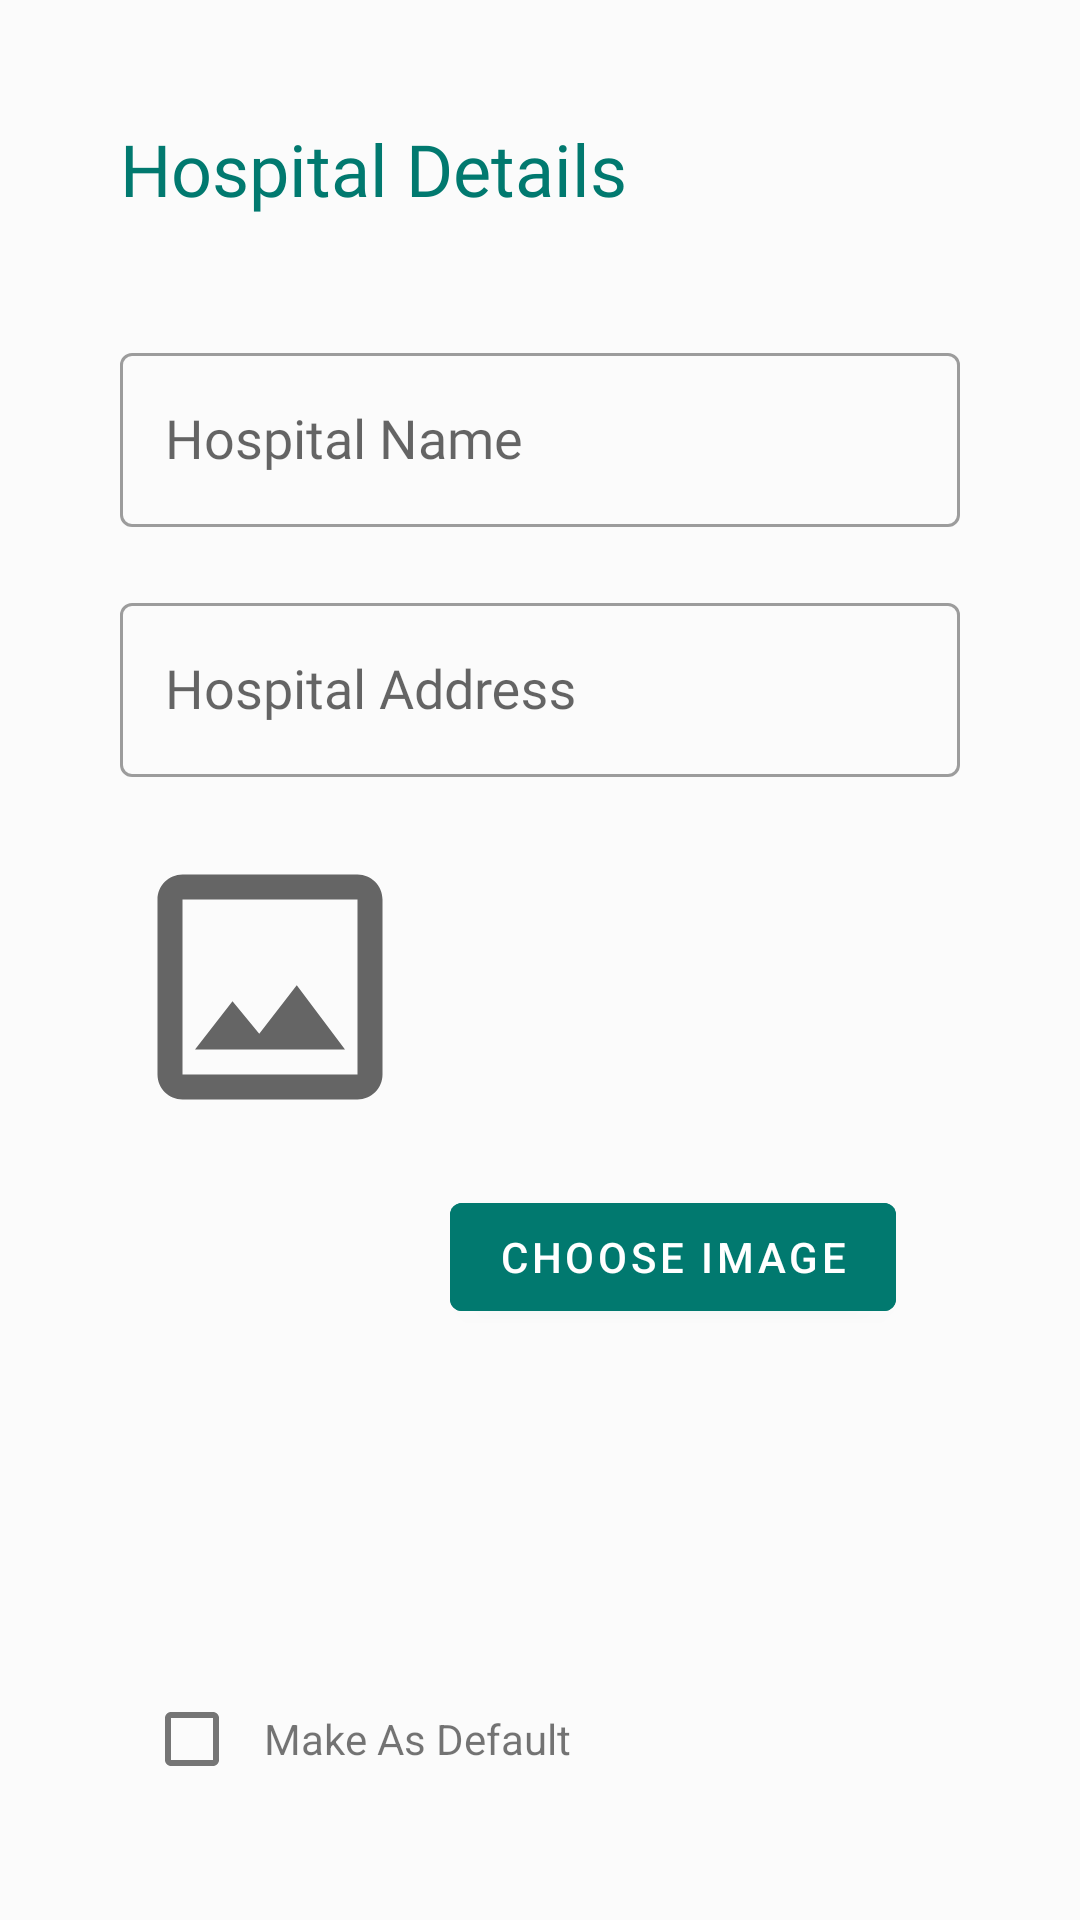

This screen was rendered from an Android layout file. Write that file and the resources it references.
<!-- AndroidManifest.xml: application theme Theme.UroflowmetryApp -->
<!-- res/layout/fragment_hospital_settings_detail.xml -->
<?xml version="1.0" encoding="utf-8"?>
<androidx.constraintlayout.widget.ConstraintLayout xmlns:android="http://schemas.android.com/apk/res/android"
    xmlns:app="http://schemas.android.com/apk/res-auto"
    xmlns:tools="http://schemas.android.com/tools"
    android:layout_width="match_parent"
    android:layout_height="match_parent"
    android:background="@color/background_splash"
    tools:context=".fragment.HospitalSettingsDetailFragment"
    android:padding="40dp">

    <LinearLayout
        android:layout_width="match_parent"
        android:layout_height="match_parent"
        android:orientation="vertical"
        app:layout_constraintBottom_toBottomOf="parent"
        app:layout_constraintEnd_toEndOf="parent"
        app:layout_constraintHorizontal_bias="0.5"
        app:layout_constraintStart_toStartOf="parent"
        app:layout_constraintTop_toTopOf="parent">

        <TextView
            android:id="@+id/patientName"
            android:layout_width="wrap_content"
            android:layout_height="wrap_content"
            android:layout_marginBottom="40dp"
            android:text="@string/hospital_settings"
            android:fontFamily="@font/myriad_pro_bold"
            android:textColor="@color/font_green"
            android:textSize="24sp"
            tools:layout_editor_absoluteX="40dp" />

        <LinearLayout
            android:layout_width="match_parent"
            android:layout_height="wrap_content"
            android:orientation="vertical">


            <com.google.android.material.textfield.TextInputLayout
                android:id="@+id/hospital_name_container"
                style="@style/Widget.MaterialComponents.TextInputLayout.OutlinedBox"
                android:layout_width="match_parent"
                android:layout_height="wrap_content"
                android:layout_marginBottom="20dp"
                android:backgroundTint="@color/font_black"
                android:fontFamily="@font/myriad_pro_regular"
                android:hint="Hospital Name"
                app:hintTextColor="@color/font_black"
                app:layout_constraintBottom_toBottomOf="parent"
                app:layout_constraintEnd_toEndOf="parent"
                app:layout_constraintStart_toStartOf="parent"
                app:layout_constraintTop_toTopOf="parent">

                <AutoCompleteTextView
                    android:id="@+id/hospital_name_text"
                    android:layout_width="match_parent"
                    android:layout_height="58dp"
                    android:backgroundTint="@color/font_black"
                    android:digits="abcdefghijklmnopqrstuvwxyzABCDEFGHIJKLMNOPQRSTUVWXYZ1234567890-_. "
                    android:fontFamily="@font/myriad_pro_regular"
                    android:inputType="textPersonName"
                    android:maxLength="100"
                    android:paddingStart="15dp"
                    android:selectAllOnFocus="true"
                    android:imeOptions="actionNext"
                    android:singleLine="true"
                    android:textColor="@color/font_black"
                    android:textSize="18sp" />
            </com.google.android.material.textfield.TextInputLayout>

            <com.google.android.material.textfield.TextInputLayout
                android:id="@+id/hospital_address_container"
                style="@style/Widget.MaterialComponents.TextInputLayout.OutlinedBox"
                android:layout_width="match_parent"
                android:layout_height="wrap_content"
                android:layout_marginBottom="20dp"
                android:backgroundTint="@color/font_black"
                android:fontFamily="@font/myriad_pro_regular"
                android:hint="Hospital Address"
                app:hintTextColor="@color/font_black"
                app:layout_constraintBottom_toBottomOf="parent"
                app:layout_constraintEnd_toEndOf="parent"
                app:layout_constraintStart_toStartOf="parent"
                app:layout_constraintTop_toTopOf="parent">

                <AutoCompleteTextView
                    android:id="@+id/hospital_address_text"
                    android:layout_width="match_parent"
                    android:layout_height="58dp"
                    android:backgroundTint="@color/font_black"
                    android:digits="abcdefghijklmnopqrstuvwxyzABCDEFGHIJKLMNOPQRSTUVWXYZ1234567890-_., "
                    android:fontFamily="@font/myriad_pro_regular"
                    android:inputType="textPersonName"
                    android:paddingStart="15dp"
                    android:maxLength="100"
                    android:imeOptions="actionDone"
                    android:selectAllOnFocus="true"
                    android:singleLine="true"
                    android:textColor="@color/font_black"
                    android:textSize="18sp" />
            </com.google.android.material.textfield.TextInputLayout>


            <LinearLayout
                android:layout_width="match_parent"
                android:layout_height="wrap_content"
                android:orientation="horizontal">
                <ImageView
                    android:id="@+id/finalImage"
                    android:layout_width="wrap_content"
                    android:layout_height="wrap_content"
                    android:src="@drawable/ic_image"
                    app:layout_constraintStart_toStartOf="@+id/linearLayout8"
                    app:layout_constraintTop_toBottomOf="@+id/linearLayout8" />

                <Button
                    android:id="@+id/selectImage"
                    android:layout_width="wrap_content"
                    android:layout_height="wrap_content"
                    android:text="Choose Image"
                    android:textSize="@dimen/text_size_20sp"
                    android:layout_margin="10dp"
                    android:backgroundTint="@color/font_green"
                    android:layout_gravity="center"/>

                <TextView
                    android:id="@+id/error"
                    android:layout_width="wrap_content"
                    android:layout_height="wrap_content"
                    android:text="Please choose an image."
                    android:visibility="invisible"
                    android:textColor="@color/background_abnormal"
                    android:layout_gravity="center_vertical"
                    android:textSize="@dimen/text_size_18sp"/>

            </LinearLayout>

            <LinearLayout
                android:layout_width="match_parent"
                android:layout_height="wrap_content"
                android:orientation="horizontal">
                <CheckBox
                    android:layout_width="wrap_content"
                    android:layout_height="wrap_content"/>

                <TextView
                    android:layout_width="wrap_content"
                    android:layout_height="wrap_content"
                    android:text="Make As Default"
                    android:textSize="@dimen/text_size_18sp"/>

            </LinearLayout>

            <LinearLayout
                android:layout_width="match_parent"
                android:layout_height="wrap_content"
                android:orientation="horizontal"
                android:gravity="center">

                <Button
                    android:id="@+id/btn_Cancel"
                    android:layout_width="300dp"
                    android:layout_height="wrap_content"
                    android:layout_margin="20dp"
                    android:backgroundTint="@color/background_button_main_menu_button"
                    android:padding="5dp"
                    android:text="Cancel"
                    android:textColor="@color/font_black"
                    android:textSize="@dimen/text_size_20sp"
                    />

                <Button
                    android:id="@+id/start_new_test"
                    android:layout_width="300dp"
                    android:layout_height="wrap_content"
                    android:layout_margin="20dp"
                    android:backgroundTint="@color/font_green"
                    android:text="Save"
                    android:textColor="@color/font_white"
                    android:textSize="@dimen/text_size_20sp" />


            </LinearLayout>

        </LinearLayout>


    </LinearLayout>

</androidx.constraintlayout.widget.ConstraintLayout>
<!-- resources referenced by this layout -->
<resources>
  <color name="background_abnormal">#D71111</color>
  <color name="background_button_main_menu_button">#F4F4F4</color>
  <color name="background_splash">#FBFBFB</color>
  <color name="font_black">#000000</color>
  <color name="font_green">#01796F</color>
  <color name="font_white">#FFFFFF</color>
  <!-- drawable ic_image (drawable) -->
  <vector xmlns:android="http://schemas.android.com/apk/res/android"
      android:width="100dp"
      android:height="100dp"
      android:viewportWidth="24"
      android:viewportHeight="24"
      android:tint="?attr/colorControlNormal">
    <path
        android:fillColor="@android:color/white"
        android:pathData="M19,5v14L5,19L5,5h14m0,-2L5,3c-1.1,0 -2,0.9 -2,2v14c0,1.1 0.9,2 2,2h14c1.1,0 2,-0.9 2,-2L21,5c0,-1.1 -0.9,-2 -2,-2zM14.14,11.86l-3,3.87L9,13.14 6,17h12l-3.86,-5.14z"/>
  </vector>
  <string name="hospital_settings">Hospital Details</string>
  <style name="Theme.UroflowmetryApp" parent="Theme.MaterialComponents.DayNight.DarkActionBar">
          
          <item name="colorPrimary">@color/font_black</item>
          <item name="colorPrimaryVariant">@color/font_black</item>
          <item name="colorOnPrimary">#FFFFFF</item>
          
          <item name="colorSecondary">@color/teal_200</item>
          <item name="colorSecondaryVariant">@color/teal_700</item>
          <item name="colorOnSecondary">@color/black</item>
          
          <item name="android:statusBarColor" tools:targetApi="l">?attr/colorPrimaryVariant</item>
          
      </style>
  <color name="teal_200">#FF03DAC5</color>
  <color name="teal_700">#FF018786</color>
  <color name="black">#FF000000</color>
</resources>
